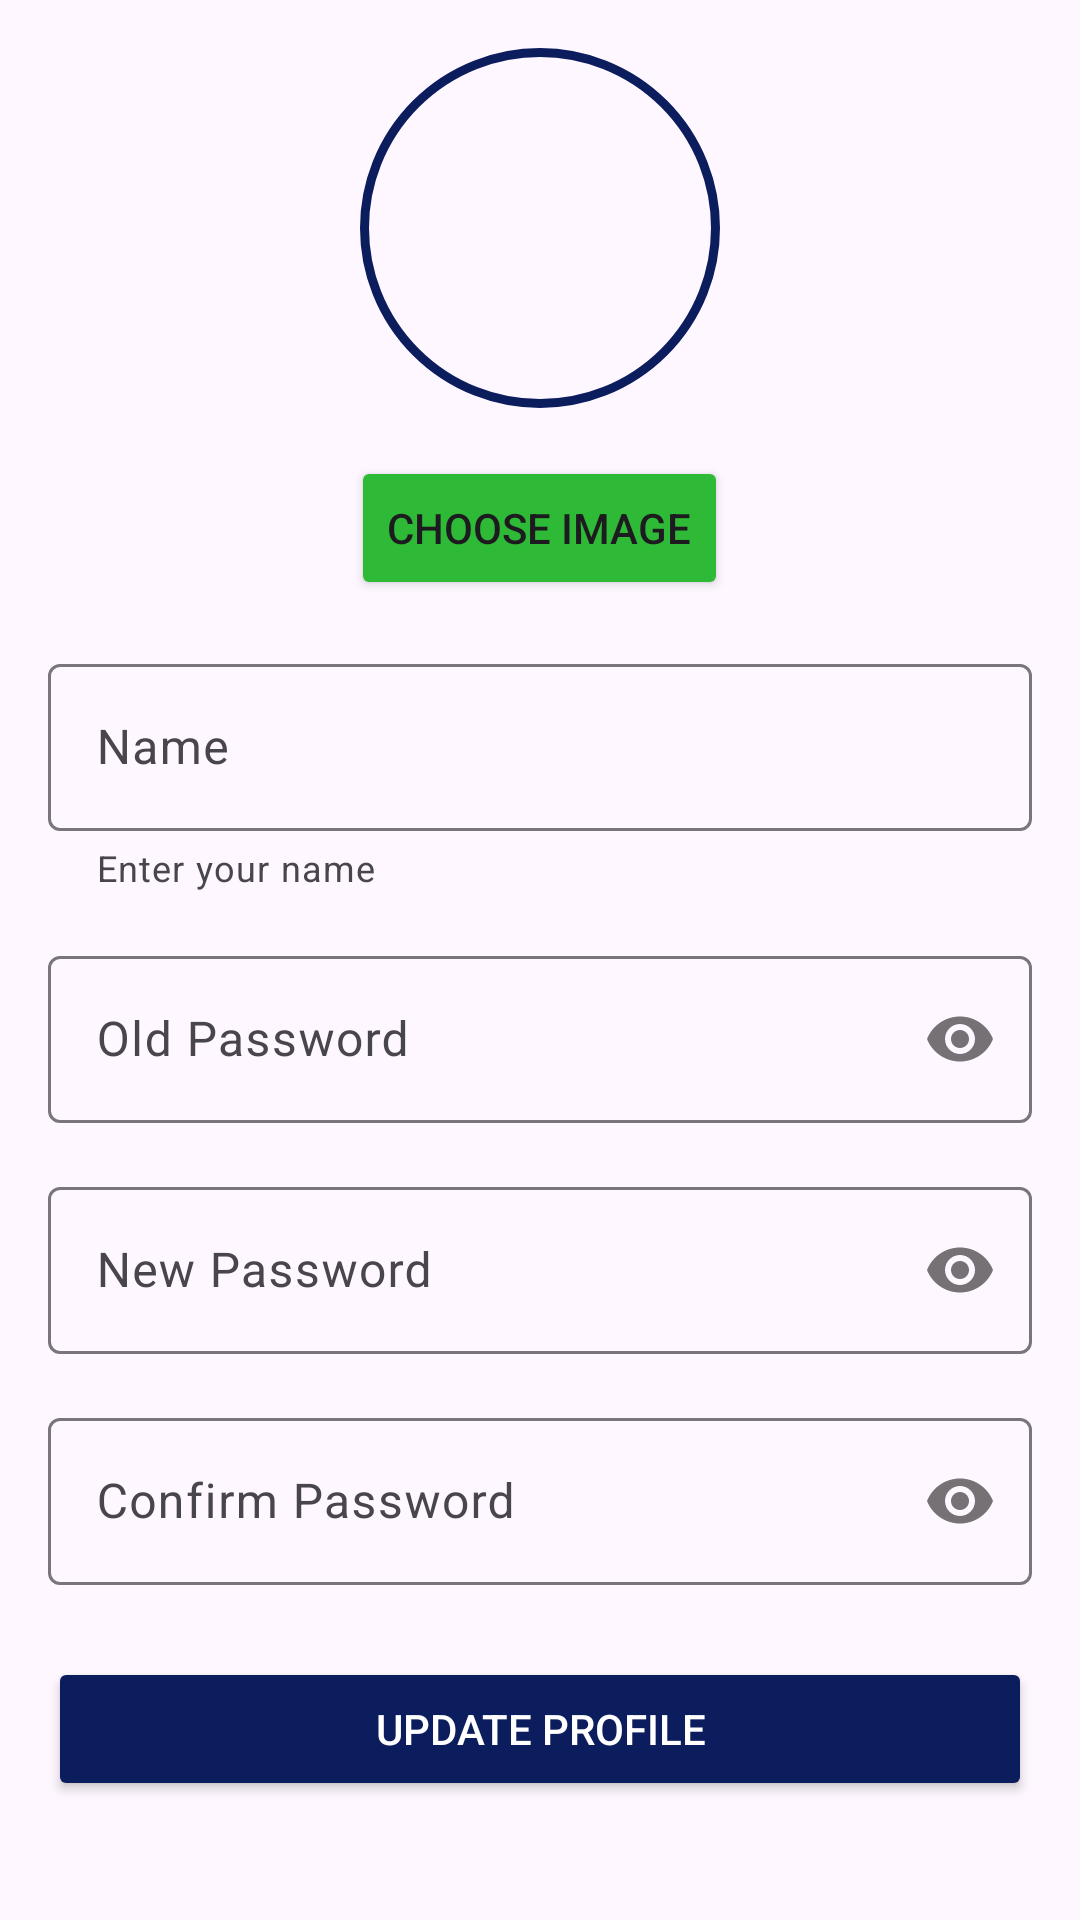

Produce the Android XML layout that renders to this screen, including the resource entries it uses.
<!-- AndroidManifest.xml: application theme Theme.MAD_Project -->
<!-- res/layout/activity_update_profile.xml -->
<?xml version="1.0" encoding="utf-8"?>
<ScrollView xmlns:android="http://schemas.android.com/apk/res/android"
    xmlns:app="http://schemas.android.com/apk/res-auto"
    android:layout_width="match_parent"
    android:layout_height="match_parent"
    android:padding="16dp">

    <LinearLayout
        android:layout_width="match_parent"
        android:layout_height="wrap_content"
        android:gravity="center_horizontal"
        android:orientation="vertical">

        <ImageView
            android:id="@+id/imgUpdateProfile"
            android:layout_width="120dp"
            android:layout_height="120dp"
            android:layout_marginBottom="16dp"
            android:background="@drawable/profile_image_border"
            android:scaleType="centerCrop"
            android:src="@drawable/ic_person_black" />

        <Button
            android:id="@+id/btnChooseImage"
            android:layout_width="wrap_content"
            android:layout_height="wrap_content"
            android:backgroundTint="@color/freshGreen"
            android:text="Choose Image" />

        <com.google.android.material.textfield.TextInputLayout
            android:id="@+id/tilUpdateName"
            android:layout_width="match_parent"
            android:layout_height="wrap_content"
            android:layout_marginTop="16dp"
            app:helperText="Enter your name"
            app:helperTextEnabled="true">

            <com.google.android.material.textfield.TextInputEditText
                android:id="@+id/etUpdateName"
                android:layout_width="match_parent"
                android:layout_height="wrap_content"
                android:hint="Name" />
        </com.google.android.material.textfield.TextInputLayout>

        <com.google.android.material.textfield.TextInputLayout
            android:id="@+id/tilOldPassword"
            android:layout_width="match_parent"
            android:layout_height="wrap_content"
            android:layout_marginTop="16dp"
            app:passwordToggleEnabled="true">

            <com.google.android.material.textfield.TextInputEditText
                android:id="@+id/etOldPassword"
                android:layout_width="match_parent"
                android:layout_height="wrap_content"
                android:hint="Old Password"
                android:inputType="textPassword" />
        </com.google.android.material.textfield.TextInputLayout>

        <com.google.android.material.textfield.TextInputLayout
            android:id="@+id/tilNewPassword"
            android:layout_width="match_parent"
            android:layout_height="wrap_content"
            android:layout_marginTop="16dp"
            app:passwordToggleEnabled="true">

            <com.google.android.material.textfield.TextInputEditText
                android:id="@+id/etNewPassword"
                android:layout_width="match_parent"
                android:layout_height="wrap_content"
                android:hint="New Password"
                android:inputType="textPassword" />
        </com.google.android.material.textfield.TextInputLayout>

        <com.google.android.material.textfield.TextInputLayout
            android:id="@+id/tilConfirmPassword"
            android:layout_width="match_parent"
            android:layout_height="wrap_content"
            android:layout_marginTop="16dp"
            app:passwordToggleEnabled="true">

            <com.google.android.material.textfield.TextInputEditText
                android:id="@+id/etConfirmPassword"
                android:layout_width="match_parent"
                android:layout_height="wrap_content"
                android:hint="Confirm Password"
                android:inputType="textPassword" />
        </com.google.android.material.textfield.TextInputLayout>

        <Button
            android:id="@+id/btnUpdate"
            android:layout_width="match_parent"
            android:layout_height="wrap_content"
            android:layout_marginTop="24dp"
            android:backgroundTint="@color/primaryColor"
            android:text="Update Profile"
            android:textColor="@android:color/white" />

    </LinearLayout>
</ScrollView>
<!-- resources referenced by this layout -->
<resources>
  <color name="freshGreen">#2EBA36</color>
  <color name="primaryColor">#0B1D5C</color>
  <!-- drawable profile_image_border (drawable) -->
  <?xml version="1.0" encoding="utf-8"?>
  <shape xmlns:android="http://schemas.android.com/apk/res/android"
      android:shape="oval">
      <solid android:color="@android:color/transparent" />
      <stroke
          android:width="3dp"
          android:color="@color/primaryColor" />
  </shape>
  <style name="Theme.MAD_Project" parent="Base.Theme.MAD_Project" />
  <style name="Base.Theme.MAD_Project" parent="Theme.Material3.DayNight.NoActionBar">
          
          
      </style>
</resources>
